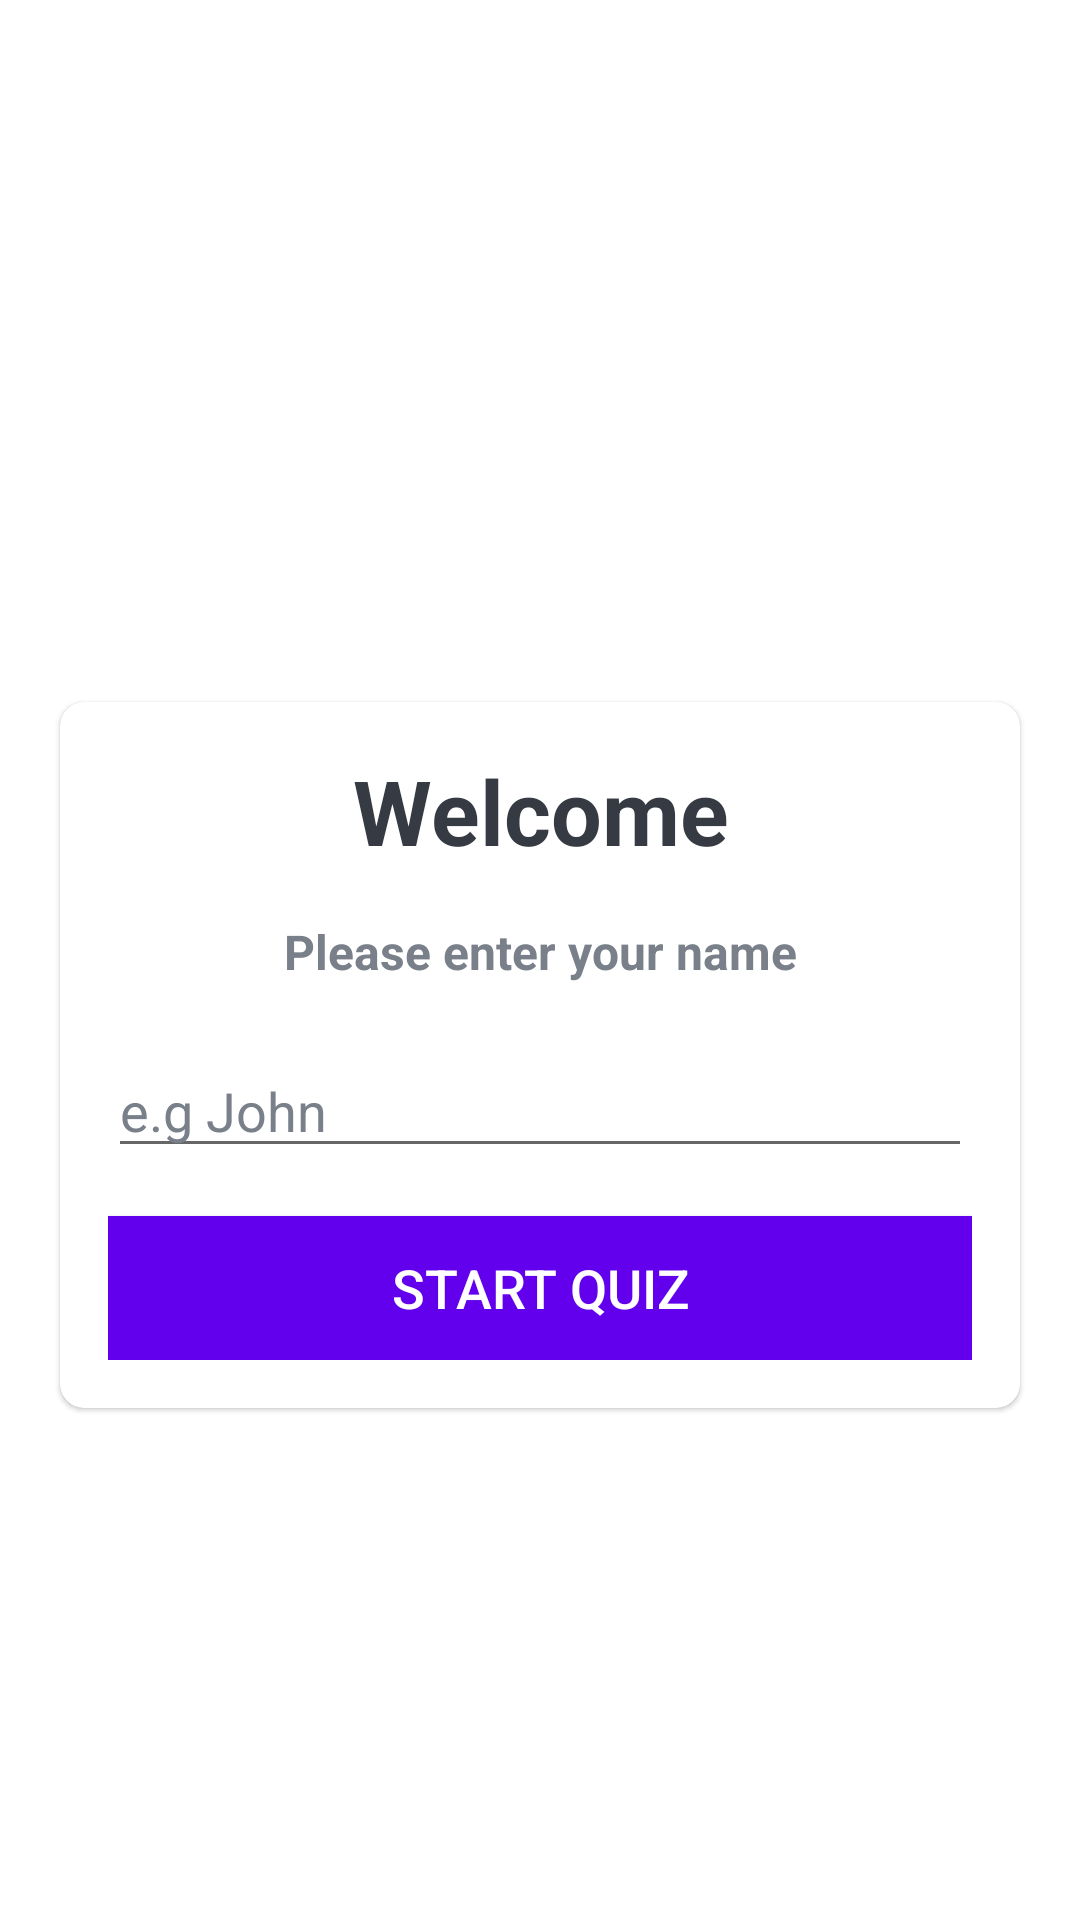

Android layout source for this screen:
<!-- AndroidManifest.xml: application theme Theme.QuizApp -->
<!-- res/layout/activity_main.xml -->
<?xml version="1.0" encoding="utf-8"?>
<LinearLayout xmlns:android="http://schemas.android.com/apk/res/android"
    xmlns:app="http://schemas.android.com/apk/res-auto"
    xmlns:tools="http://schemas.android.com/tools"
    android:layout_width="match_parent"
    android:layout_height="match_parent"
    tools:context=".MainActivity"
    android:gravity="center"
    android:orientation="vertical"
    android:background="@drawable/ic_bg">

    <TextView
        android:layout_width="match_parent"
        android:layout_height="wrap_content"
        android:text="Quiz App!"
        android:layout_marginBottom="30dp"
        android:textSize="25sp"
        android:textStyle="bold"
        android:gravity="center"
        android:textColor="@color/white"/>

    <com.google.android.material.card.MaterialCardView
        android:layout_width="match_parent"
        android:layout_height="wrap_content"
        android:layout_marginStart="20dp"
        android:layout_marginEnd="20dp"
        app:cardCornerRadius="8dp"
        android:background="@color/white">
        <LinearLayout
            android:layout_width="match_parent"
            android:layout_height="wrap_content"
            android:layout_margin="16dp"
            android:orientation="vertical">

            <TextView
                android:layout_width="match_parent"
                android:layout_height="wrap_content"
                android:text="Welcome"
                android:textSize="30sp"
                android:textStyle="bold"
                android:gravity="center"
                android:textColor="@color/textColor"/>

            <TextView
                android:layout_width="match_parent"
                android:layout_height="wrap_content"
                android:text="Please enter your name"
                android:layout_marginTop="16dp"
                android:textSize="16sp"
                android:textStyle="bold"
                android:gravity="center"
                android:textColor="@color/textGrey"/>

            <com.google.android.material.textfield.TextInputLayout
                android:layout_width="match_parent"
                android:layout_height="wrap_content"
                style= "@style/Widget.MaterialComponents.TextInputLayout.OutlinedBox"
                android:layout_marginTop="20dp"/>

            <androidx.appcompat.widget.AppCompatEditText
                android:id="@+id/et_name"
                android:outlineAmbientShadowColor="@color/textGrey"
                android:layout_width="match_parent"
                android:layout_height="wrap_content"
                android:hint="e.g John"
                android:inputType="textCapWords"
                android:textColor="@color/textColor"
                android:textColorHint="@color/textGrey"/>

            <Button
                android:id="@+id/btn_start"
                android:layout_width="match_parent"
                android:layout_height="wrap_content"
                android:layout_marginTop="16dp"
                android:background="@color/design_default_color_primary"
                android:text="Start Quiz"
                android:textSize="18sp"
                android:textColor="@color/white"/>

>

        </LinearLayout>


    </com.google.android.material.card.MaterialCardView>

</LinearLayout>
<!-- resources referenced by this layout -->
<resources>
  <color name="textColor"> #363A43</color>
  <color name="textGrey"> #7A8089</color>
  <color name="white">#FFFFFFFF</color>
  <style name="Theme.QuizApp" parent="Theme.MaterialComponents.DayNight.NoActionBar">
          
          <item name="colorPrimary">@color/purple_500</item>
          <item name="colorPrimaryVariant">@color/purple_700</item>
          <item name="colorOnPrimary">@color/white</item>
          
          <item name="colorSecondary">@color/teal_200</item>
          <item name="colorSecondaryVariant">@color/teal_700</item>
          <item name="colorOnSecondary">@color/black</item>
          
          <item name="android:statusBarColor">?attr/colorPrimaryVariant</item>
  
          <item name="android:windowFullscreen">true</item>
          
      </style>
  <color name="purple_500">#FF6200EE</color>
  <color name="purple_700">#FF3700B3</color>
  <color name="teal_200">#FF03DAC5</color>
  <color name="teal_700">#FF018786</color>
  <color name="black">#FF000000</color>
</resources>
